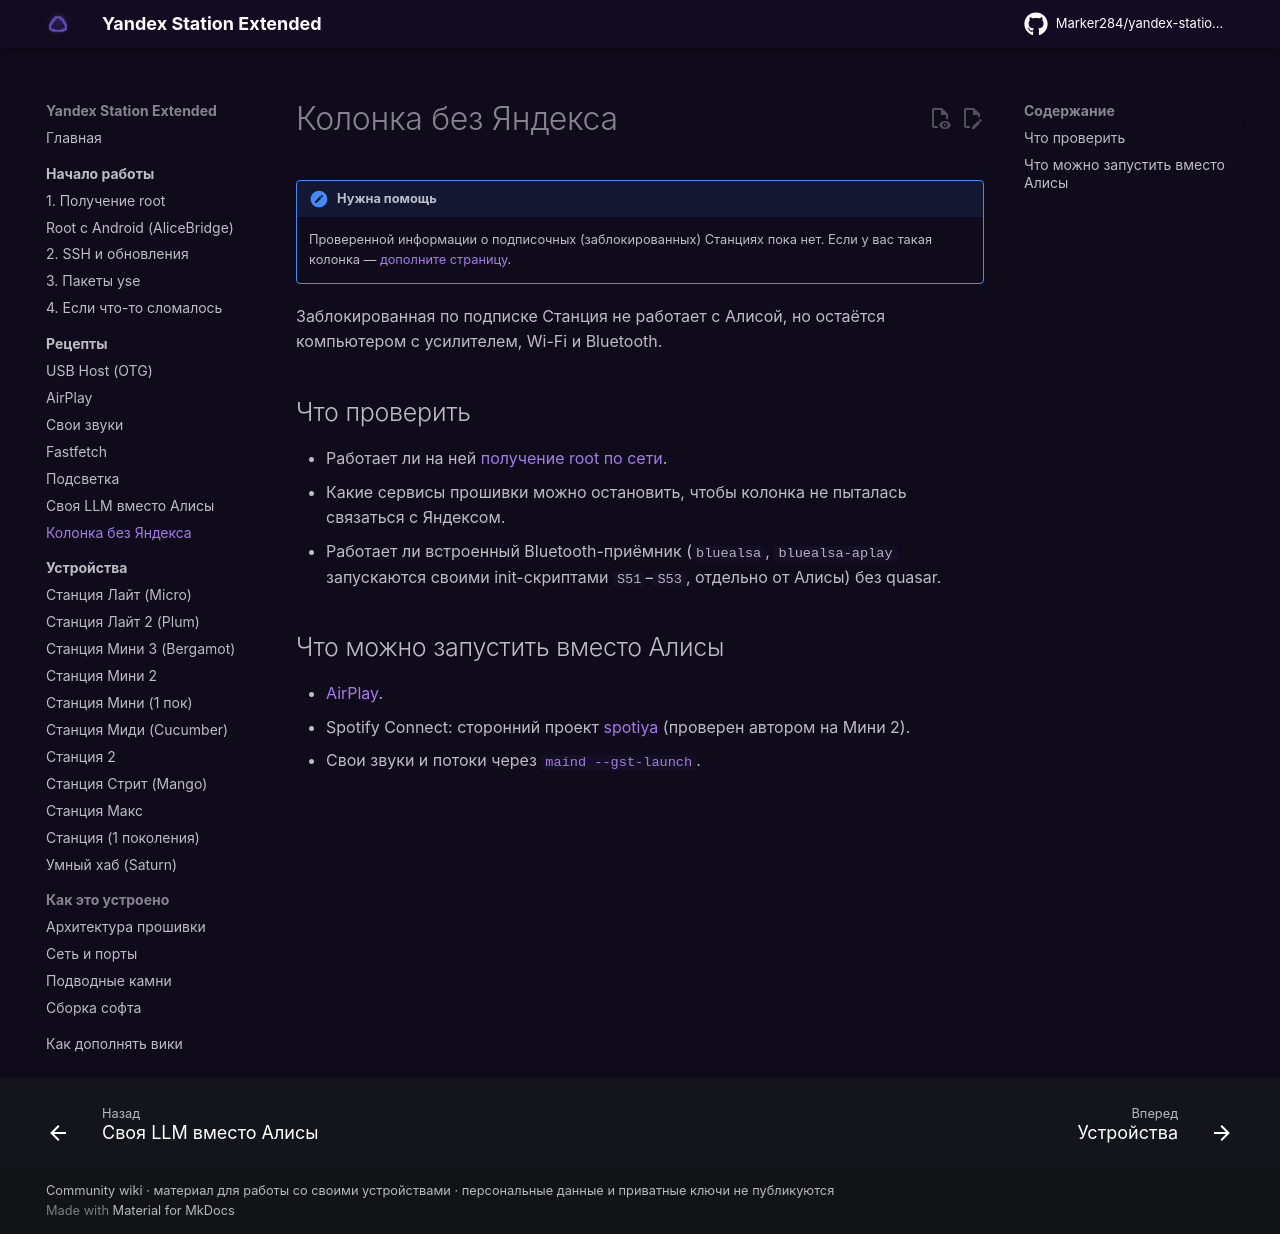

repository: Kastle86/yandex-station-extended · page: recipes/standalone/index.html · generator: mkdocs

# Колонка без Яндекса

!!! note "Нужна помощь"
    Проверенной информации о подписочных (заблокированных) Станциях пока нет.
    Если у вас такая колонка — [дополните страницу](../contributing.md).

Заблокированная по подписке Станция не работает с Алисой, но остаётся компьютером с
усилителем, Wi-Fi и Bluetooth.

## Что проверить

- Работает ли на ней [получение root по сети](../start/root.md).
- Какие сервисы прошивки можно остановить, чтобы колонка не пыталась связаться с Яндексом.
- Работает ли встроенный Bluetooth-приёмник (`bluealsa`, `bluealsa-aplay` запускаются
  своими init-скриптами `S51`–`S53`, отдельно от Алисы) без quasar.

## Что можно запустить вместо Алисы

- [AirPlay](airplay.md).
- Spotify Connect: сторонний проект [spotiya](https://github.com/klockky/spotiya)
  (проверен автором на Мини 2).
- Свои звуки и потоки через [`maind --gst-launch`](sounds.md).
